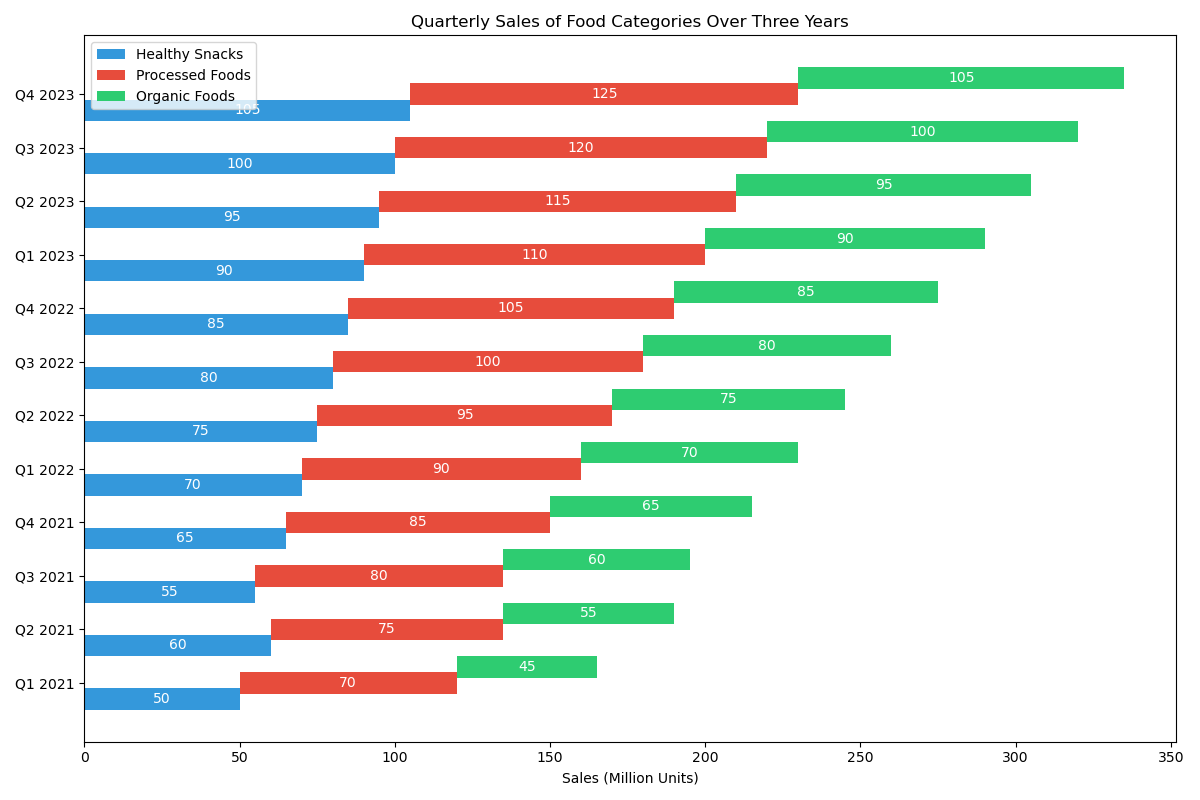

Source data for this figure (header and first rows):
quarters, Healthy Snacks, Processed Foods, Organic Foods
Q1 2021, 50, 70, 45
Q2 2021, 60, 75, 55
Q3 2021, 55, 80, 60
Q4 2021, 65, 85, 65
Q1 2022, 70, 90, 70
Q2 2022, 75, 95, 75
Q3 2022, 80, 100, 80
Q4 2022, 85, 105, 85
Q1 2023, 90, 110, 90
Q2 2023, 95, 115, 95
Q3 2023, 100, 120, 100
Q4 2023, 105, 125, 105
